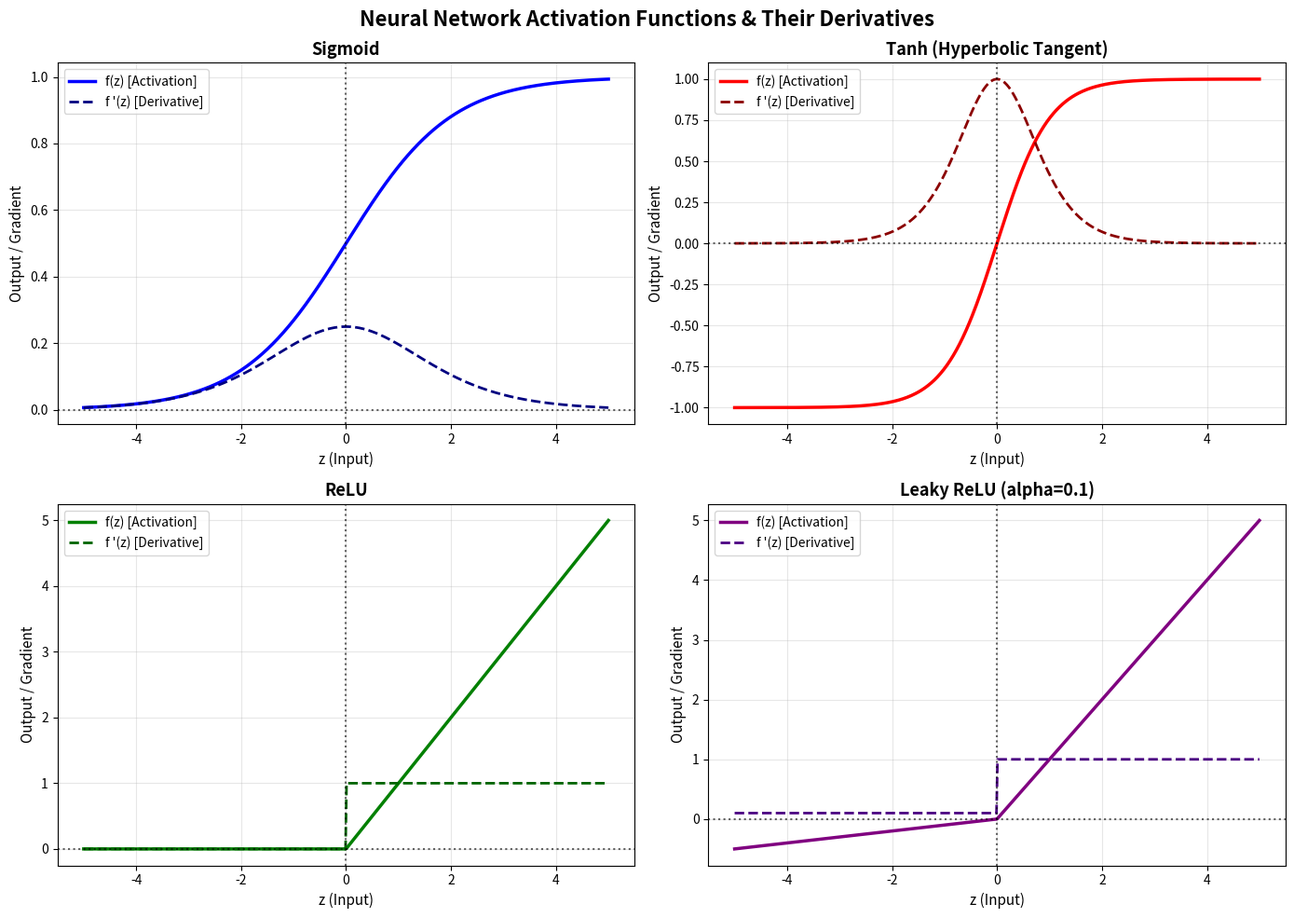

The matplotlib source for this figure:
"""
Perceptron Foundations & Activation Functions
Week 15 & 16: Deep Learning Foundations

This module covers:
1. The classic Rosenblatt Perceptron implemented from scratch in pure NumPy.
2. Demonstration on Boolean logic gates: AND, OR, and the famous XOR limitation (Linear Separability).
3. Core Neural Network Activation Functions and their analytical derivatives:
   - Sigmoid
   - Rectified Linear Unit (ReLU)
   - Leaky ReLU
   - Hyperbolic Tangent (Tanh)
   - Softmax (numerically stable)
4. Theoretical walkthrough of Forward & Backward propagation with Chain Rule.
5. Automated generation of publication-quality plots comparing activations & gradients.
"""

import os
import numpy as np
import matplotlib.pyplot as plt


# =====================================================================
# 1. THE CLASSICAL PERCEPTRON (Rosenblatt, 1958)
# =====================================================================

class Perceptron:
    """
    Single-layer binary perceptron classifier using Heaviside step activation.
    Linear boundary: z = w1*x1 + w2*x2 + ... + b
    Prediction: 1 if z >= 0 else 0
    Weight update rule: w = w + eta * (y - y_hat) * x
    """
    def __init__(self, learning_rate: float = 0.1, max_epochs: int = 100):
        self.learning_rate = learning_rate
        self.max_epochs = max_epochs
        self.weights = None
        self.bias = None
        self.epoch_errors = []

    def fit(self, X: np.ndarray, y: np.ndarray):
        n_samples, n_features = X.shape
        self.weights = np.zeros(n_features)
        self.bias = 0.0
        self.epoch_errors = []

        for epoch in range(self.max_epochs):
            total_errors = 0
            for xi, target in zip(X, y):
                linear_output = np.dot(xi, self.weights) + self.bias
                prediction = 1 if linear_output >= 0.0 else 0
                error = target - prediction
                if error != 0:
                    update = self.learning_rate * error
                    self.weights += update * xi
                    self.bias += update
                    total_errors += 1
            self.epoch_errors.append(total_errors)
            if total_errors == 0:
                # Fully converged
                break
        return self

    def predict(self, X: np.ndarray) -> np.ndarray:
        linear_output = np.dot(X, self.weights) + self.bias
        return np.where(linear_output >= 0.0, 1, 0)


# =====================================================================
# 2. ACTIVATION FUNCTIONS & ANALYTICAL DERIVATIVES
# =====================================================================

class Activations:
    """
    Mathematical implementations of activation functions and their exact gradients.
    """

    @staticmethod
    def sigmoid(z: np.ndarray) -> np.ndarray:
        """
        Sigmoid: sigma(z) = 1 / (1 + exp(-z))
        Range: (0, 1)
        """
        # Numerically stable clipping to prevent overflow
        z_clipped = np.clip(z, -500, 500)
        return 1.0 / (1.0 + np.exp(-z_clipped))

    @staticmethod
    def sigmoid_derivative(z: np.ndarray) -> np.ndarray:
        """
        d/dz sigma(z) = sigma(z) * (1 - sigma(z))
        Max gradient is 0.25 at z=0 (Root cause of Vanishing Gradient problem).
        """
        s = Activations.sigmoid(z)
        return s * (1.0 - s)

    @staticmethod
    def relu(z: np.ndarray) -> np.ndarray:
        """
        Rectified Linear Unit: max(0, z)
        Range: [0, inf)
        """
        return np.maximum(0.0, z)

    @staticmethod
    def relu_derivative(z: np.ndarray) -> np.ndarray:
        """
        d/dz ReLU(z) = 1 if z > 0 else 0
        Solves vanishing gradient for positive values; susceptible to 'Dying ReLU'.
        """
        return np.where(z > 0.0, 1.0, 0.0)

    @staticmethod
    def leaky_relu(z: np.ndarray, alpha: float = 0.01) -> np.ndarray:
        """
        Leaky ReLU: z if z > 0 else alpha * z
        Range: (-inf, inf)
        Prevents Dying ReLU by retaining a small non-zero slope for z <= 0.
        """
        return np.where(z > 0.0, z, alpha * z)

    @staticmethod
    def leaky_relu_derivative(z: np.ndarray, alpha: float = 0.01) -> np.ndarray:
        """
        d/dz Leaky_ReLU(z) = 1 if z > 0 else alpha
        """
        return np.where(z > 0.0, 1.0, alpha)

    @staticmethod
    def tanh(z: np.ndarray) -> np.ndarray:
        """
        Hyperbolic Tangent: tanh(z) = (exp(z) - exp(-z)) / (exp(z) + exp(-z))
        Range: (-1, 1), zero-centered.
        """
        return np.tanh(z)

    @staticmethod
    def tanh_derivative(z: np.ndarray) -> np.ndarray:
        """
        d/dz tanh(z) = 1 - tanh^2(z)
        Max gradient is 1.0 at z=0.
        """
        return 1.0 - np.tanh(z) ** 2

    @staticmethod
    def softmax(z: np.ndarray) -> np.ndarray:
        """
        Numerically stable Softmax for multiclass output.
        softmax(z)_i = exp(z_i - max(z)) / sum(exp(z_j - max(z)))
        Range: (0, 1), sums to 1.
        """
        if z.ndim == 1:
            shifted = z - np.max(z)
            exp_z = np.exp(shifted)
            return exp_z / np.sum(exp_z)
        else:
            # Batch dimension along axis=1
            shifted = z - np.max(z, axis=1, keepdims=True)
            exp_z = np.exp(shifted)
            return exp_z / np.sum(exp_z, axis=1, keepdims=True)


# =====================================================================
# 3. VISUALIZATION OF ACTIVATIONS AND DERIVATIVES
# =====================================================================

def plot_activation_functions(output_path: str = "outputs/activation_functions.png"):
    """Plots all 4 continuous activation functions alongside their analytical derivatives."""
    os.makedirs(os.path.dirname(output_path), exist_ok=True)
    z = np.linspace(-5, 5, 500)

    fig, axes = plt.subplots(2, 2, figsize=(14, 10))
    fig.suptitle("Neural Network Activation Functions & Their Derivatives", fontsize=16, fontweight="bold")

    configs = [
        ("Sigmoid", Activations.sigmoid(z), Activations.sigmoid_derivative(z), "blue", "navy", axes[0, 0]),
        ("Tanh (Hyperbolic Tangent)", Activations.tanh(z), Activations.tanh_derivative(z), "red", "darkred", axes[0, 1]),
        ("ReLU", Activations.relu(z), Activations.relu_derivative(z), "green", "darkgreen", axes[1, 0]),
        ("Leaky ReLU (alpha=0.1)", Activations.leaky_relu(z, 0.1), Activations.leaky_relu_derivative(z, 0.1), "purple", "indigo", axes[1, 1])
    ]

    for title, act_vals, grad_vals, c1, c2, ax in configs:
        ax.plot(z, act_vals, label="f(z) [Activation]", color=c1, linewidth=2.5)
        ax.plot(z, grad_vals, label="f '(z) [Derivative]", color=c2, linestyle="--", linewidth=2.0)
        ax.axhline(0, color="black", linestyle=":", alpha=0.6)
        ax.axvline(0, color="black", linestyle=":", alpha=0.6)
        ax.set_title(title, fontsize=13, fontweight="bold")
        ax.set_xlabel("z (Input)", fontsize=11)
        ax.set_ylabel("Output / Gradient", fontsize=11)
        ax.grid(True, alpha=0.3)
        ax.legend(loc="upper left")

    plt.tight_layout()
    plt.savefig(output_path, dpi=300)
    plt.close()
    print(f"Saved activation functions plot to: {output_path}")


# =====================================================================
# 4. LOGIC GATES EXPERIMENT (AND / OR / XOR)
# =====================================================================

def test_logic_gates():
    """
    Tests Rosenblatt's Perceptron on Boolean logic gates.
    Demonstrates convergence on AND and OR, and proves the XOR failure.
    """
    X = np.array([[0, 0], [0, 1], [1, 0], [1, 1]])
    gates = {
        "AND Gate (Linearly Separable)": np.array([0, 0, 0, 1]),
        "OR Gate  (Linearly Separable)": np.array([0, 1, 1, 1]),
        "XOR Gate (Non-Linearly Separable)": np.array([0, 1, 1, 0]),
    }

    print("\n" + "=" * 70)
    print(" PERCEPTRON LOGIC GATE EXPERIMENTS (Minsky & Papert 1969 Demonstration)")
    print("=" * 70)

    for gate_name, y in gates.items():
        p = Perceptron(learning_rate=0.1, max_epochs=20)
        p.fit(X, y)
        preds = p.predict(X)
        converged = np.array_equal(preds, y)

        print(f"\nEvaluating: {gate_name}")
        print(f"Inputs X:\n{X}")
        print(f"True Labels y:       {y.tolist()}")
        print(f"Predicted Labels:    {preds.tolist()}")
        print(f"Converged:           {'YES (100% Accuracy)' if converged else 'FAILED (Linear Inseparability)'}")
        print(f"Learned Weights:     {np.round(p.weights, 3)} | Bias: {round(p.bias, 3)}")
        print(f"Epoch Error History: {p.epoch_errors}")


if __name__ == "__main__":
    test_logic_gates()
    plot_activation_functions()
